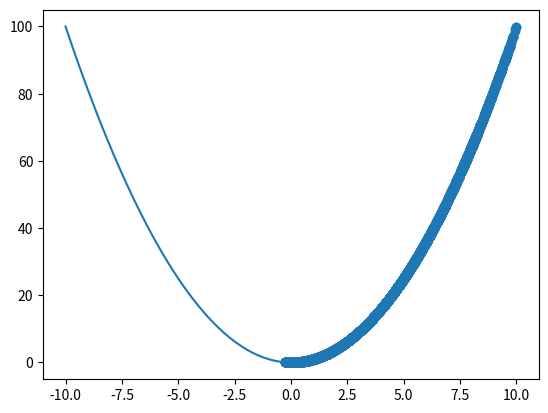

The script that saved this image:
from random import gauss, randint, random
import numpy as np
from numpy.core.numeric import cross
import matplotlib.pyplot as plt


def find_minimum(iterations, population_size, tournament_size=2, elite_size=1, alfa=0.1, sigma=0.1, mutation_p=0.5, cross_p=0.5):
    f = lambda x: x**2
    upp_bound = 10
    low_bound = 8
    population = np.random.uniform(low_bound, upp_bound, population_size)
    best_point = min(population, key=lambda x: x**2)
    i = 0
    R_population = np.array([])
    pts = population.copy()
    while i < iterations:
        R_population = tournament_select(population, tournament_size)
        M_population = cross_and_mutate(R_population, mutation_p, cross_p, alfa, sigma)
        new_best_point = min(M_population, key=lambda x: x**2)
        if f(new_best_point) < f(best_point):
            best_point = new_best_point
        population = np.array(sorted(population, key=lambda x: x**2))
        # population = np.concatenate((population[:elite_size], np.array([e for e in M_population if e not in population[:elite_size]])))[:-elite_size]
        # population = np.unique(np.concatenate((population[:elite_size], M_population)))[:-elite_size]
        # population = np.concatenate((population[:elite_size], np.array([e for e in M_population if e not in population[:elite_size]])))[:population.size]
        population = np.concatenate((population[:elite_size], M_population))
        population = np.array(sorted(population, key=lambda x: x**2))
        population = population[:population_size]
        pts = np.concatenate((pts, population))
        i += 1
    pts = np.unique(pts)
    ys = pts**2
    plt.scatter(pts, ys)
    
    return best_point


def tournament_select(population, tournament_size=2) -> np.ndarray:
    sorted_population = np.array(sorted(population, key=lambda x: x**2))
    new_population = np.zeros_like(population)
    for i in range(population.size):
        winner_index = randint(0, population.size - 1)
        for _123 in range(tournament_size - 1):
            new_index = randint(0, population.size - 1)
            if new_index < winner_index:
                winner_index = new_index
        new_population[i] = sorted_population[winner_index]
    return new_population


def cross_and_mutate(population, mutation_p, cross_p, alfa, sigma) -> np.ndarray:
    population_size = len(population)
    M_population = np.empty_like(population)
    indexes = np.array((range(M_population.size)))
    i = 0
    while i < population_size:
        parents = np.random.choice(indexes, size=2, replace=False)
        if random() < cross_p:
            M_population[i] = alfa * population[parents[0]] + (1 - alfa) * population[parents[1]]
            if i + 1 < population.size:
                M_population[i + 1] = alfa * population[parents[1]] + (1 - alfa) * population[parents[0]]
        else:
            M_population[i] = population[parents[0]]
            if i + 1 < population.size:
                M_population[i + 1] = population[parents[1]]
        i += 2
    for j in range(M_population.size):
        if random() < mutation_p:
            M_population[j] += gauss(0, 1)*sigma
    return M_population


def main():
    iterations = 500
    population_size = 200
    tournament_size=2
    elite_size=1
    alfa=0.1
    sigma=0.1
    mutation_p=0.1
    cross_p=0.5
    # population = np.random.uniform(-10, 10, population_size)
    # population = np.array(sorted(population, key=lambda x: x**2))
    # M_population = cross_and_mutate(population, mutation_p, cross_p, alfa, sigma)
    # print(population)
    # population = np.concatenate((population[:elite_size], M_population))
    # population = np.array(sorted(population, key=lambda x: x**2))
    # population = population[:population_size]
    # print(len(population) == population_size)

    x = np.linspace(-10,10,200)
    y= x**2
    plt.plot(x, y)
    print(find_minimum(iterations, population_size, tournament_size, elite_size, alfa, sigma, mutation_p, cross_p))
    plt.show()


if __name__ == "__main__":
    main()